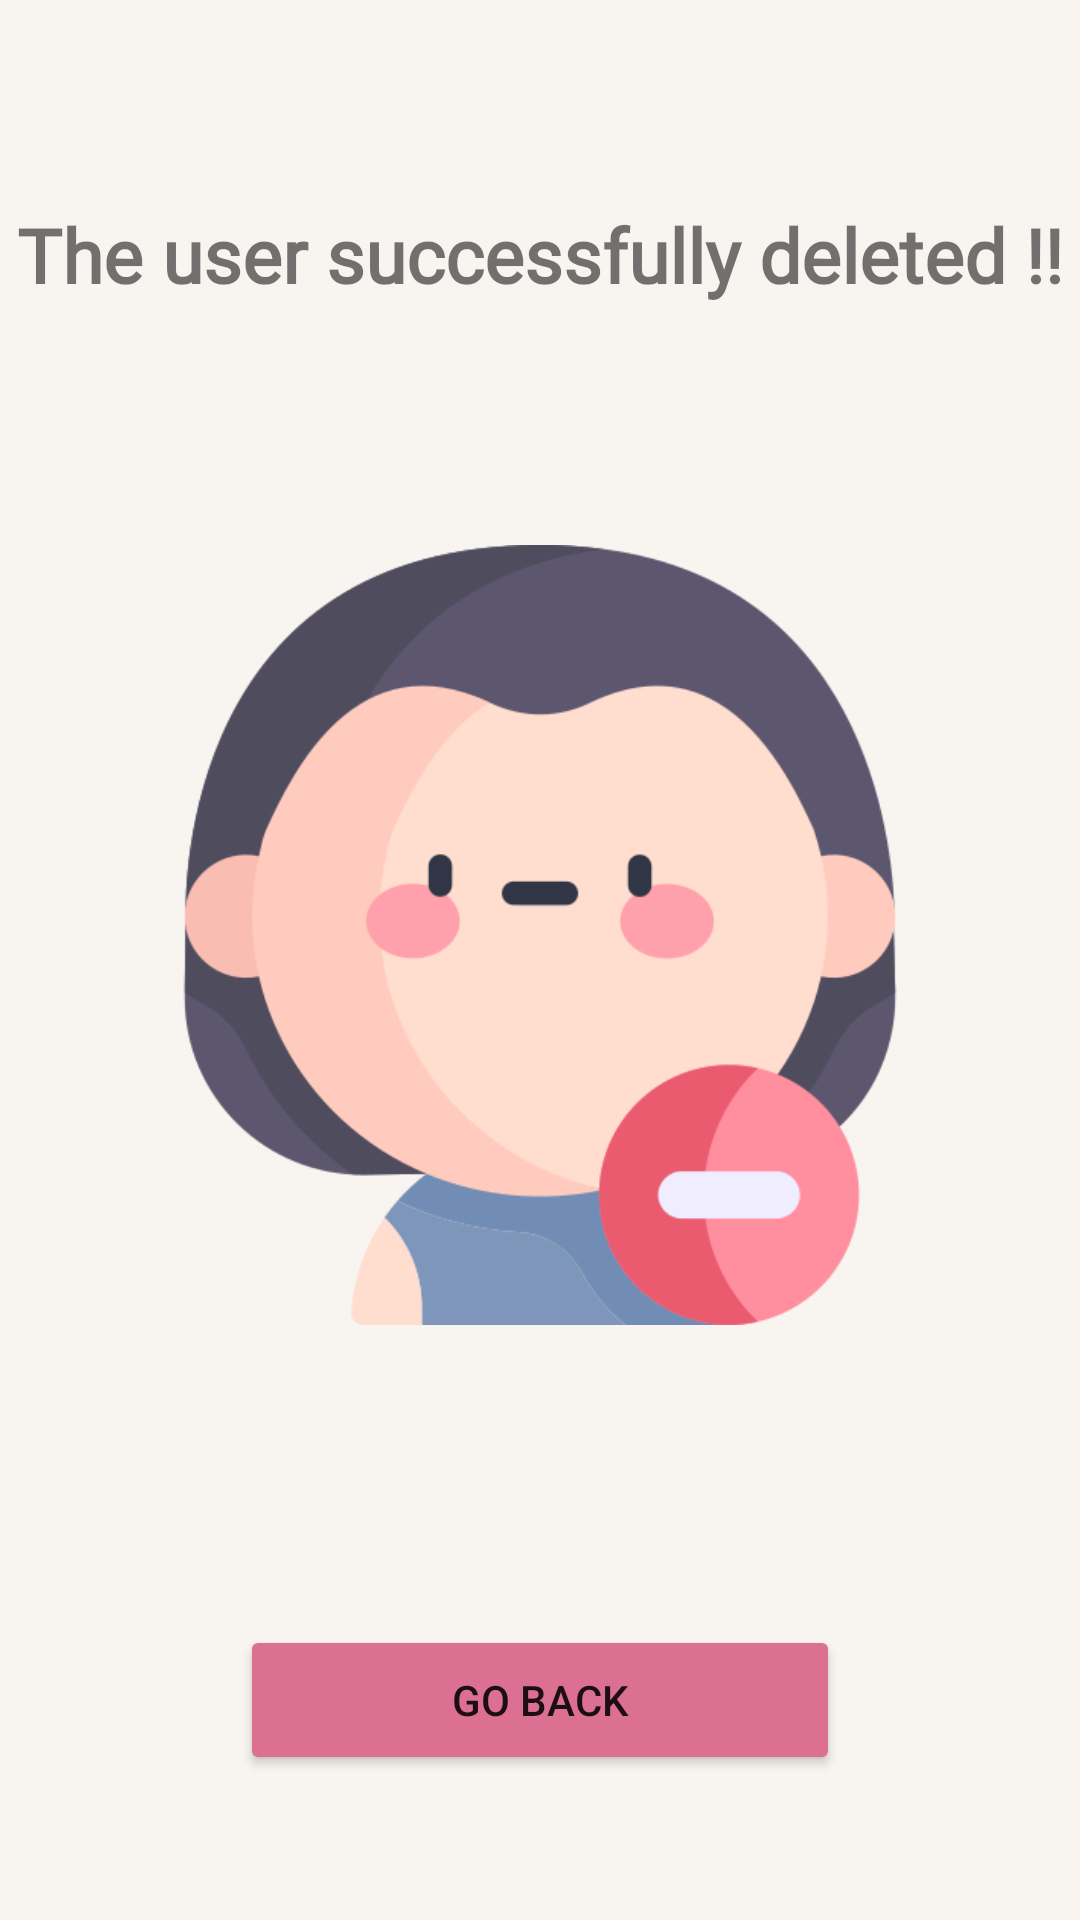

Layout XML and referenced resources for this Android screen:
<!-- AndroidManifest.xml: application theme Theme.Linah_Alkhurayyif_POSTRequest -->
<!-- res/layout/activity_del_user.xml -->
<?xml version="1.0" encoding="utf-8"?>
<androidx.constraintlayout.widget.ConstraintLayout xmlns:android="http://schemas.android.com/apk/res/android"
    xmlns:app="http://schemas.android.com/apk/res-auto"
    xmlns:tools="http://schemas.android.com/tools"
    android:layout_width="match_parent"
    android:layout_height="match_parent"
    android:background="#F8F5F0"
    tools:context=".AddUser">

    <LinearLayout
        android:layout_width="0dp"
        android:layout_height="0dp"
        android:orientation="vertical"
        android:gravity="center"
        app:layout_constraintBottom_toBottomOf="parent"
        app:layout_constraintEnd_toEndOf="parent"
        app:layout_constraintStart_toStartOf="parent"
        app:layout_constraintTop_toTopOf="parent">

        <TextView
            android:id="@+id/deletedUser"
            android:layout_width="match_parent"
            android:layout_height="wrap_content"
            android:text="The user successfully deleted !!"
            android:layout_marginTop="20dp"
            android:textAlignment="center"
            android:fontFamily="@font/indieflower_regular"
            android:textStyle="bold"
            android:textSize="25dp"/>

        <ImageView
            android:id="@+id/imageView"
            android:layout_width="260dp"
            android:layout_height="260dp"
            android:layout_marginTop="80dp"
            android:layout_marginBottom="100dp"
            app:srcCompat="@drawable/remove" />

        <LinearLayout
            android:layout_width="match_parent"
            android:layout_height="wrap_content"
            android:gravity="center"
            android:orientation="horizontal">


            <Button
                android:id="@+id/gobaclk"
                android:layout_width="200dp"
                android:layout_height="50dp"
                android:backgroundTint="#DB7093"
                android:text="Go back" />
        </LinearLayout>
    </LinearLayout>
</androidx.constraintlayout.widget.ConstraintLayout>
<!-- resources referenced by this layout -->
<resources>
  <!-- drawable remove: png bitmap (drawable, 58240 bytes) -->
  <style name="Theme.Linah_Alkhurayyif_POSTRequest" parent="Theme.MaterialComponents.DayNight.NoActionBar">
          
          <item name="colorPrimary">@color/purple_500</item>
          <item name="colorPrimaryVariant">@color/purple_700</item>
          <item name="colorOnPrimary">@color/white</item>
          
          <item name="colorSecondary">@color/red_200</item>
          <item name="colorSecondaryVariant">@color/teal_700</item>
          <item name="colorOnSecondary">@color/black</item>
          
          <item name="android:statusBarColor" tools:targetApi="l">?attr/colorPrimaryVariant</item>
          
      </style>
  <color name="purple_500">#FF6200EE</color>
  <color name="purple_700">#927A81</color>
  <color name="white">#FFFFFFFF</color>
  <color name="red_200">#DB7093</color>
  <color name="teal_700">#FF018786</color>
  <color name="black">#FF000000</color>
</resources>
